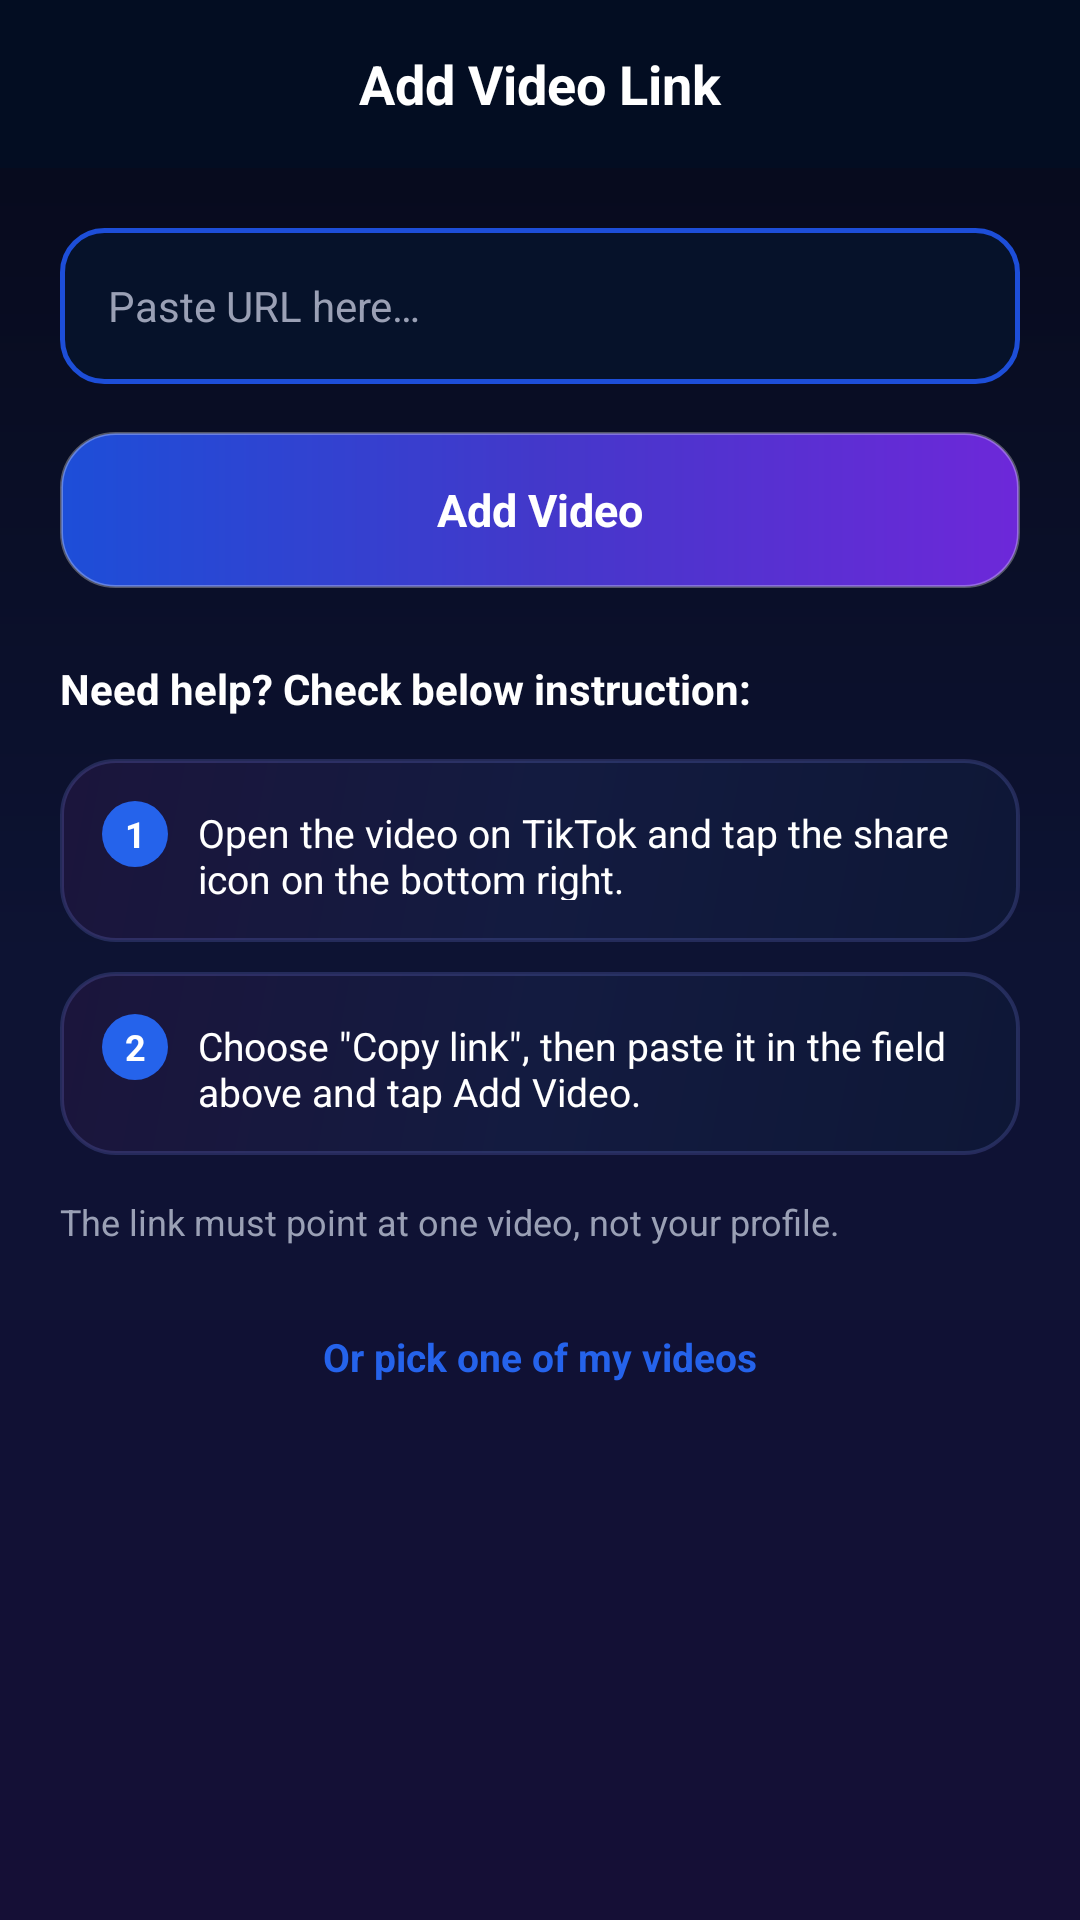

Android layout source for this screen:
<!-- AndroidManifest.xml: application theme Theme.TomQuiz -->
<!-- res/layout/dialog_add_video_link.xml -->
<?xml version="1.0" encoding="utf-8"?>
<LinearLayout xmlns:android="http://schemas.android.com/apk/res/android"
    xmlns:app="http://schemas.android.com/apk/res-auto"
    xmlns:tools="http://schemas.android.com/tools"
    android:layout_width="match_parent"
    android:layout_height="match_parent"
    android:background="@drawable/tt_bg_aurora"
    android:orientation="vertical">

    
    <LinearLayout
        android:layout_width="match_parent"
        android:layout_height="56dp"
        android:background="@color/tt_top_bar"
        android:gravity="center_vertical"
        android:orientation="horizontal"
        android:paddingStart="16dp"
        android:paddingEnd="16dp">

        <ImageView
            android:id="@+id/btn_add_video_back"
            android:layout_width="28dp"
            android:layout_height="28dp"
            android:background="?selectableItemBackgroundBorderless"
            android:contentDescription="@string/tt_back"
            android:src="@drawable/ic_arrow_back"
            app:tint="@color/white" />

        <TextView
            android:layout_width="0dp"
            android:layout_height="wrap_content"
            android:layout_weight="1"
            android:gravity="center"
            android:text="@string/tt_add_video_link"
            android:textColor="@color/white"
            android:textSize="18sp"
            android:textStyle="bold" />

        <View
            android:layout_width="28dp"
            android:layout_height="28dp" />
    </LinearLayout>

    <ScrollView
        android:layout_width="match_parent"
        android:layout_height="match_parent"
        android:fillViewport="true">

        <LinearLayout
            android:layout_width="match_parent"
            android:layout_height="wrap_content"
            android:orientation="vertical"
            android:padding="20dp">

            <EditText
                android:id="@+id/et_video_url"
                android:layout_width="match_parent"
                android:layout_height="52dp"
                android:background="@drawable/tt_input_field"
                android:hint="@string/tt_paste_url_hint"
                android:importantForAutofill="no"
                android:inputType="textUri"
                android:maxLines="1"
                android:paddingStart="16dp"
                android:paddingEnd="16dp"
                android:textColor="@color/tt_text_primary"
                android:textColorHint="@color/tt_text_secondary"
                android:textSize="14sp" />

            <TextView
                android:id="@+id/tv_video_url_error"
                android:layout_width="match_parent"
                android:layout_height="wrap_content"
                android:layout_marginTop="8dp"
                android:textColor="@color/tt_tip_red"
                android:textSize="12sp"
                android:visibility="gone"
                tools:text="That is a profile link — paste a link to one video." />

            <TextView
                android:id="@+id/btn_add_video_confirm"
                android:layout_width="match_parent"
                android:layout_height="52dp"
                android:layout_marginTop="16dp"
                android:background="@drawable/tt_btn_pink_pill"
                android:gravity="center"
                android:text="@string/tt_add_video"
                android:textColor="@color/white"
                android:textSize="15sp"
                android:textStyle="bold" />

            <TextView
                android:layout_width="match_parent"
                android:layout_height="wrap_content"
                android:layout_marginTop="24dp"
                android:text="@string/tt_add_video_help"
                android:textColor="@color/tt_text_primary"
                android:textSize="14sp"
                android:textStyle="bold" />

            
            <LinearLayout
                android:layout_width="match_parent"
                android:layout_height="wrap_content"
                android:layout_marginTop="14dp"
                android:background="@drawable/tt_card_bg"
                android:orientation="horizontal"
                android:padding="14dp">

                <TextView
                    android:layout_width="22dp"
                    android:layout_height="22dp"
                    android:background="@drawable/tt_step_badge"
                    android:gravity="center"
                    android:text="1"
                    android:textColor="@color/white"
                    android:textSize="12sp"
                    android:textStyle="bold" />

                <TextView
                    android:layout_width="0dp"
                    android:layout_height="wrap_content"
                    android:layout_marginStart="10dp"
                    android:layout_weight="1"
                    android:text="@string/tt_add_video_step1"
                    android:textColor="@color/tt_text_primary"
                    android:textSize="13sp" />
            </LinearLayout>

            
            <LinearLayout
                android:layout_width="match_parent"
                android:layout_height="wrap_content"
                android:layout_marginTop="10dp"
                android:background="@drawable/tt_card_bg"
                android:orientation="horizontal"
                android:padding="14dp">

                <TextView
                    android:layout_width="22dp"
                    android:layout_height="22dp"
                    android:background="@drawable/tt_step_badge"
                    android:gravity="center"
                    android:text="2"
                    android:textColor="@color/white"
                    android:textSize="12sp"
                    android:textStyle="bold" />

                <TextView
                    android:layout_width="0dp"
                    android:layout_height="wrap_content"
                    android:layout_marginStart="10dp"
                    android:layout_weight="1"
                    android:text="@string/tt_add_video_step2"
                    android:textColor="@color/tt_text_primary"
                    android:textSize="13sp" />
            </LinearLayout>

            <TextView
                android:layout_width="match_parent"
                android:layout_height="wrap_content"
                android:layout_marginTop="14dp"
                android:text="@string/tt_add_video_note"
                android:textColor="@color/tt_text_secondary"
                android:textSize="12sp" />

            
            <TextView
                android:id="@+id/btn_pick_from_videos"
                android:layout_width="match_parent"
                android:layout_height="wrap_content"
                android:layout_marginTop="18dp"
                android:background="?selectableItemBackground"
                android:gravity="center"
                android:padding="10dp"
                android:text="@string/tt_pick_from_videos"
                android:textColor="@color/tt_accent"
                android:textSize="13sp"
                android:textStyle="bold" />
        </LinearLayout>
    </ScrollView>
</LinearLayout>
<!-- resources referenced by this layout -->
<resources>
  <color name="tt_accent">#2563EB</color>
  <color name="tt_text_primary">#FFFFFF</color>
  <color name="tt_text_secondary">#9AA0B5</color>
  <color name="tt_tip_red">#FF5C5C</color>
  <color name="tt_top_bar">#030D22</color>
  <color name="white">#FFFFFFFF</color>
  <!-- drawable tt_bg_aurora (drawable) -->
  <?xml version="1.0" encoding="utf-8"?>
  <shape xmlns:android="http://schemas.android.com/apk/res/android"
      android:shape="rectangle">
      <gradient
          android:angle="270"
          android:type="linear"
          android:startColor="@color/aurora_1"
          android:centerColor="@color/aurora_2"
          android:endColor="@color/aurora_3" />
  </shape>
  <!-- drawable tt_btn_pink_pill (drawable) -->
  <?xml version="1.0" encoding="utf-8"?>
  <shape xmlns:android="http://schemas.android.com/apk/res/android"
      android:shape="rectangle">
      <corners android:radius="18dp" />
      <gradient
          android:angle="0"
          android:type="linear"
          android:startColor="@color/pill_cash_start"
          android:centerColor="@color/pill_cash_mid"
          android:endColor="@color/pill_cash_end" />
      <stroke
          android:width="1dp"
          android:color="#4DFFFFFF" />
  </shape>
  <!-- drawable tt_card_bg (drawable) -->
  <?xml version="1.0" encoding="utf-8"?>
  <shape xmlns:android="http://schemas.android.com/apk/res/android"
      android:shape="rectangle">
      <corners android:radius="18dp" />
      <gradient
          android:angle="135"
          android:type="linear"
          android:startColor="@color/card_grad_start"
          android:centerColor="@color/card_grad_mid"
          android:endColor="@color/card_grad_end" />
      <stroke
          android:width="1.2dp"
          android:color="#33818CF8" />
  </shape>
  <!-- drawable tt_input_field (drawable) -->
  <?xml version="1.0" encoding="utf-8"?>
  <shape xmlns:android="http://schemas.android.com/apk/res/android"
      android:shape="rectangle">
      <solid android:color="@color/tt_surface" />
      <corners android:radius="14dp" />
      <stroke
          android:width="1.5dp"
          android:color="@color/tt_accent_dim" />
  </shape>
  <!-- drawable tt_step_badge (drawable) -->
  <?xml version="1.0" encoding="utf-8"?>
  <shape xmlns:android="http://schemas.android.com/apk/res/android"
      android:shape="oval">
      <solid android:color="@color/tt_accent" />
      <size
          android:width="22dp"
          android:height="22dp" />
  </shape>
  <string name="tt_add_video">Add Video</string>
  <string name="tt_add_video_help">Need help? Check below instruction:</string>
  <string name="tt_add_video_link">Add Video Link</string>
  <string name="tt_add_video_note">The link must point at one video, not your profile.</string>
  <string name="tt_add_video_step1">Open the video on TikTok and tap the share icon on the bottom right.</string>
  <string name="tt_add_video_step2">Choose \"Copy link\", then paste it in the field above and tap Add Video.</string>
  <string name="tt_back">Back</string>
  <string name="tt_paste_url_hint">Paste URL here…</string>
  <string name="tt_pick_from_videos">Or pick one of my videos</string>
  <style name="Theme.TomQuiz" parent="Base.Theme.TomQuiz" />
  <color name="aurora_1">#060919</color>
  <color name="aurora_2">#0D1333</color>
  <color name="aurora_3">#150F36</color>
  <color name="pill_cash_start">#1D4ED8</color>
  <color name="pill_cash_mid">#4338CA</color>
  <color name="pill_cash_end">#6D28D9</color>
  <color name="card_grad_start">#0E1736</color>
  <color name="card_grad_mid">#131B40</color>
  <color name="card_grad_end">#1B153C</color>
  <color name="tt_surface">#06122A</color>
  <color name="tt_accent_dim">#1D4ED8</color>
  <color name="tt_accent_light">#60A5FA</color>
  <color name="bg_dark">#0A0E1A</color>
</resources>
